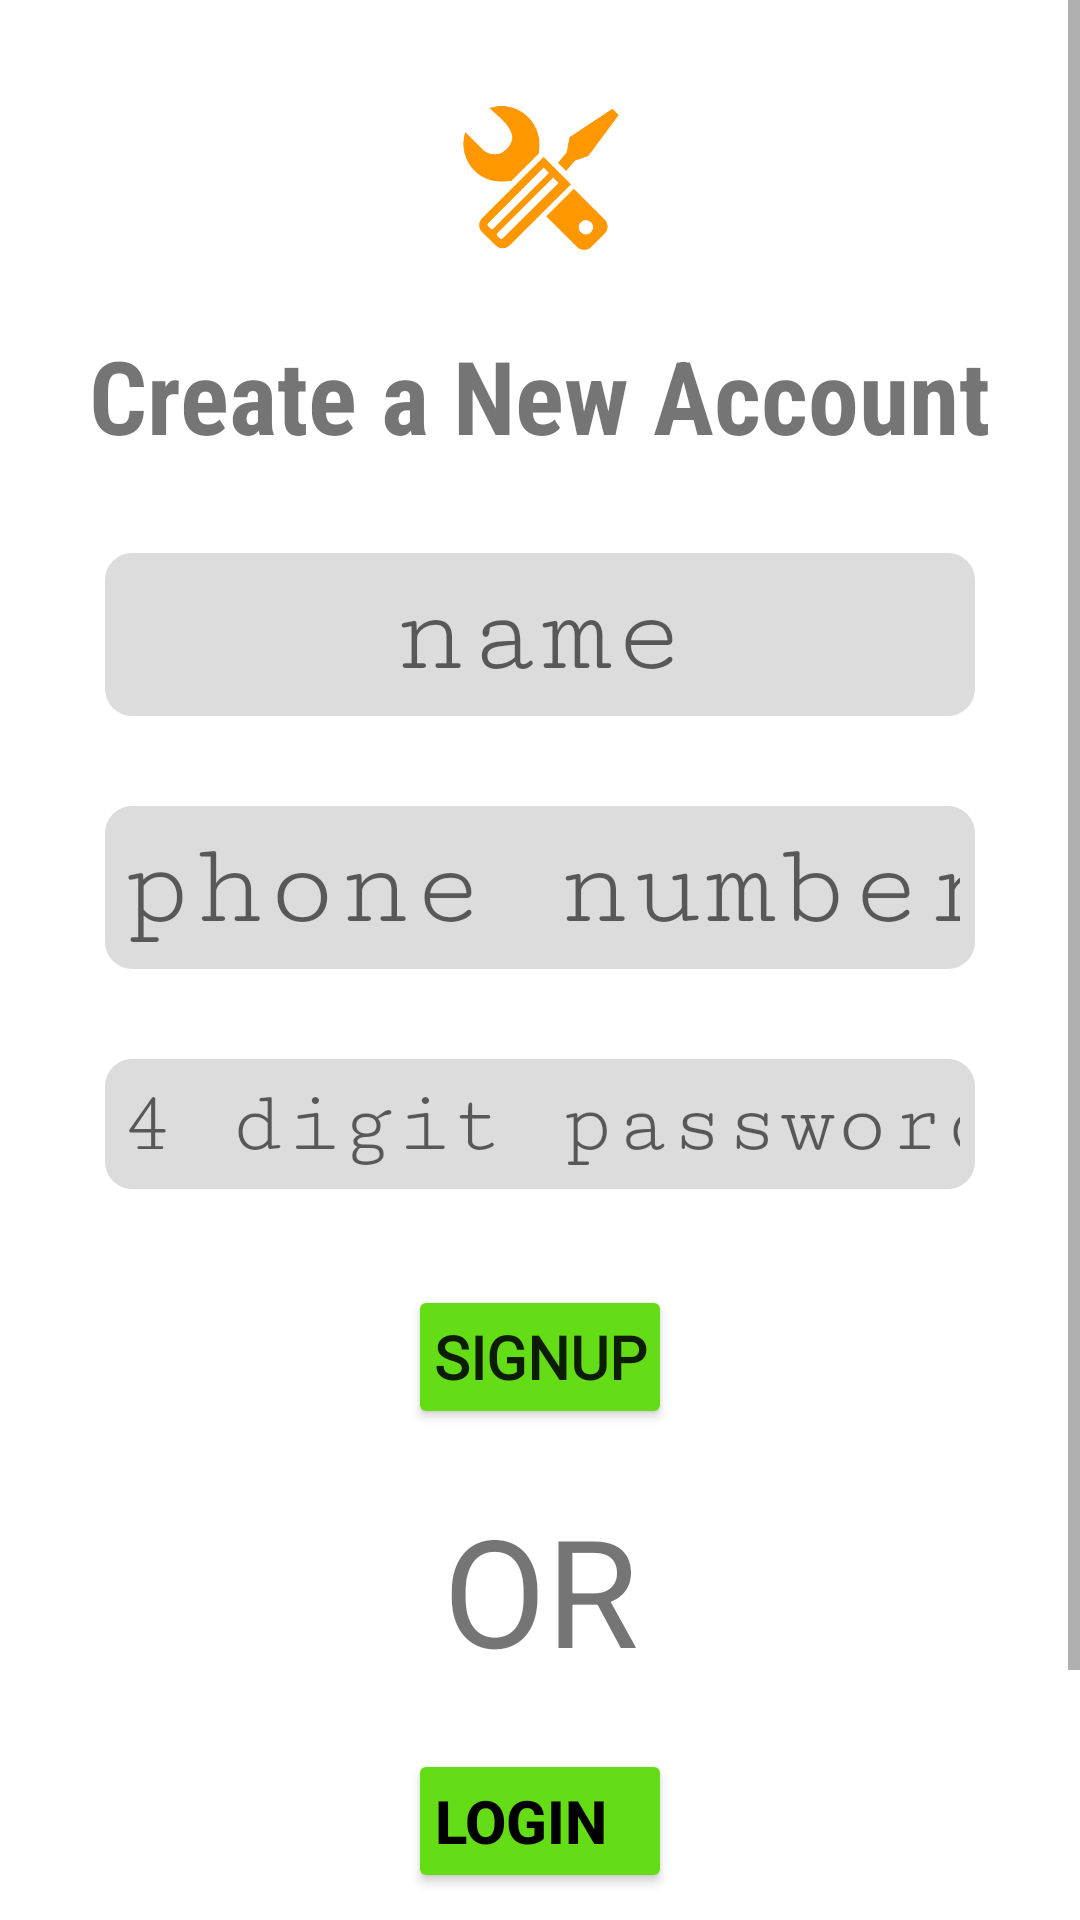

The Android layout XML behind this screen, and the referenced resources:
<!-- AndroidManifest.xml: application theme Theme.SAHAY -->
<!-- res/layout/activity_signup.xml -->
<?xml version="1.0" encoding="utf-8"?>
<ScrollView
    xmlns:android="http://schemas.android.com/apk/res/android"
    xmlns:app="http://schemas.android.com/apk/res-auto"
    xmlns:tools="http://schemas.android.com/tools"
    android:layout_width="match_parent"
    android:layout_height="match_parent"
    android:background="@color/white">
<androidx.constraintlayout.widget.ConstraintLayout
    android:layout_width="match_parent"
    android:layout_height="match_parent"
    android:background="@color/white"
    android:padding="5dp"
    tools:context=".LoginActivity">

    <LinearLayout
        android:id="@+id/relativeLayout"
        android:layout_width="match_parent"
        android:layout_height="wrap_content"
        android:layout_gravity="center"
        android:orientation="vertical"
        app:layout_constraintBottom_toBottomOf="parent"
        app:layout_constraintEnd_toEndOf="parent"
        app:layout_constraintHorizontal_bias="0.555"
        app:layout_constraintStart_toStartOf="parent"
        app:layout_constraintTop_toTopOf="parent"
        app:layout_constraintVertical_bias="0.007">

        <ImageView
            android:id="@+id/imageView2"
            android:layout_width="100dp"
            android:layout_height="100dp"
            android:layout_gravity="center_horizontal"
            app:srcCompat="@drawable/logo" />

        <TextView
            android:id="@+id/textView"
            android:layout_width="wrap_content"
            android:layout_height="wrap_content"
            android:layout_gravity="center_horizontal"
            android:fontFamily="sans-serif-condensed"
            android:text="Create a New Account"
            android:textSize="34sp"
            android:textStyle="bold" />


    </LinearLayout>


    <EditText
        android:id="@+id/etName_signup"
        android:layout_width="0dp"
        android:layout_height="wrap_content"
        android:maxLength="20"
        android:layout_margin="30dp"
        android:background="@drawable/custom_edititext"
        android:ems="10"
        android:fontFamily="serif-monospace"
        android:gravity="center_horizontal"
        android:hint="name"
        android:inputType="text"
        android:padding="5dp"
        android:textSize="40sp"
        app:layout_constraintEnd_toEndOf="parent"
        app:layout_constraintStart_toStartOf="parent"
        app:layout_constraintTop_toBottomOf="@+id/relativeLayout" />

    <EditText
        android:id="@+id/etphnumber_signup"
        android:layout_width="0dp"
        android:maxLength="10"
        android:layout_height="wrap_content"
        android:layout_margin="30dp"
        android:background="@drawable/custom_edititext"
        android:ems="10"
        android:fontFamily="serif-monospace"
        android:gravity="center_horizontal"
        android:hint="phone number"
        android:inputType="number"
        android:padding="5dp"
        android:textSize="40sp"
        app:layout_constraintEnd_toEndOf="parent"
        app:layout_constraintHorizontal_bias="0.5"
        app:layout_constraintStart_toStartOf="parent"
        app:layout_constraintTop_toBottomOf="@+id/etName_signup" />

    <EditText
        android:id="@+id/etpass_signup"
        android:layout_width="0dp"
        android:layout_height="wrap_content"
        android:layout_margin="30dp"
        android:background="@drawable/custom_edititext"
        android:ems="10"
        android:fontFamily="serif-monospace"
        android:gravity="center_horizontal"
        android:hint="4 digit password"
        android:inputType="number"
        android:maxLength="4"
        android:padding="5dp"
        android:textSize="30sp"
        app:layout_constraintEnd_toEndOf="parent"
        app:layout_constraintHorizontal_bias="0.5"
        app:layout_constraintStart_toStartOf="parent"
        app:layout_constraintTop_toBottomOf="@+id/etphnumber_signup"
        tools:ignore="TouchTargetSizeCheck" />

    <Button
        android:id="@+id/btn_signup_signup"
        android:layout_width="wrap_content"
        android:layout_height="wrap_content"
        android:layout_marginTop="32dp"
        android:backgroundTint="#64DD17"
        android:fontFamily="@font/autour_one"
        android:padding="6dp"
        android:text="SIGNUP"
        android:textSize="20sp"
        android:textStyle="bold"
        app:layout_constraintEnd_toEndOf="parent"
        app:layout_constraintStart_toStartOf="parent"
        app:layout_constraintTop_toBottomOf="@+id/etpass_signup" />

    <TextView
        android:id="@+id/textView2"
        android:layout_width="wrap_content"
        android:layout_height="wrap_content"
        android:layout_marginTop="20dp"
        android:text="OR"
        android:textSize="50sp"
        app:layout_constraintEnd_toEndOf="parent"
        app:layout_constraintStart_toStartOf="parent"
        app:layout_constraintTop_toBottomOf="@+id/btn_signup_signup" />

    <ImageView
        android:id="@+id/ivGoogleIcon_login"
        android:layout_width="100dp"
        android:layout_height="100dp"
        android:src="@drawable/google_icon"
        app:layout_constraintBottom_toBottomOf="parent"
        app:layout_constraintEnd_toEndOf="parent"
        app:layout_constraintHorizontal_bias="0.498"
        app:layout_constraintStart_toStartOf="parent"
        app:layout_constraintTop_toBottomOf="@+id/btn_login_signup"
        app:layout_constraintVertical_bias="1.0" />

    <Button
        android:id="@+id/btn_login_signup"
        android:layout_width="wrap_content"
        android:layout_height="wrap_content"
        android:layout_marginTop="20dp"
        android:backgroundTint="#64DD17"
        android:padding="9dp"
        android:text="lOGIN"
        android:textAlignment="viewStart"
        android:textColor="#000000"
        android:textSize="20sp"
        android:textStyle="bold"
        app:layout_constraintEnd_toEndOf="parent"
        app:layout_constraintHorizontal_bias="0.5"
        app:layout_constraintStart_toStartOf="parent"
        app:layout_constraintTop_toBottomOf="@+id/textView2" />
</androidx.constraintlayout.widget.ConstraintLayout>
</ScrollView>
<!-- resources referenced by this layout -->
<resources>
  <color name="white">#FFFFFFFF</color>
  <!-- drawable custom_edititext (drawable) -->
  <?xml version="1.0" encoding="utf-8"?>
  <selector xmlns:android="http://schemas.android.com/apk/res/android">
  
      <item>
          <shape android:shape="rectangle">
              <corners android:radius="9dp" />
              <solid android:color="@color/Lightgray"/>
              <stroke android:color="@color/Lightgray"/>
          </shape>
      </item>
  </selector>
  <!-- drawable logo: png bitmap (drawable, 15817 bytes) -->
  <style name="Theme.SAHAY" parent="Theme.AppCompat.Light.NoActionBar">
          
          <item name="colorPrimary">@color/purple_500</item>
          <item name="colorPrimaryVariant">@color/purple_700</item>
          <item name="colorOnPrimary">@color/white</item>
          
          <item name="colorSecondary">@color/teal_200</item>
          <item name="colorSecondaryVariant">@color/teal_700</item>
          <item name="colorOnSecondary">@color/black</item>
          
          
          
      </style>
  <color name="Lightgray">#DCDCDC</color>
  <color name="purple_500">#FF6200EE</color>
  <color name="purple_700">#FF3700B3</color>
  <color name="teal_200">#FF03DAC5</color>
  <color name="teal_700">#FF018786</color>
  <color name="black">#FF000000</color>
</resources>
